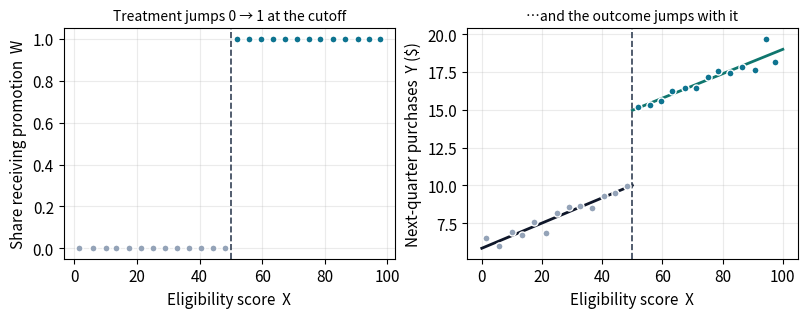
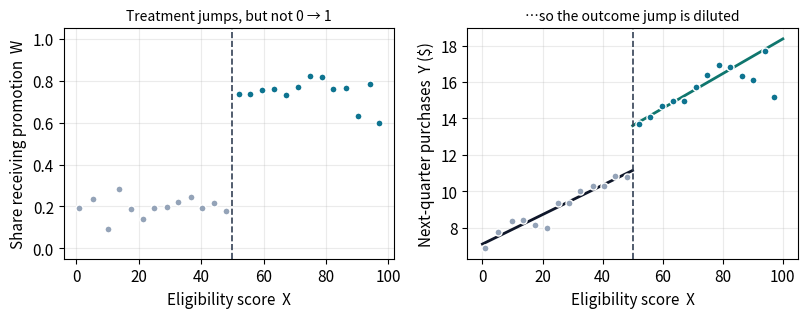
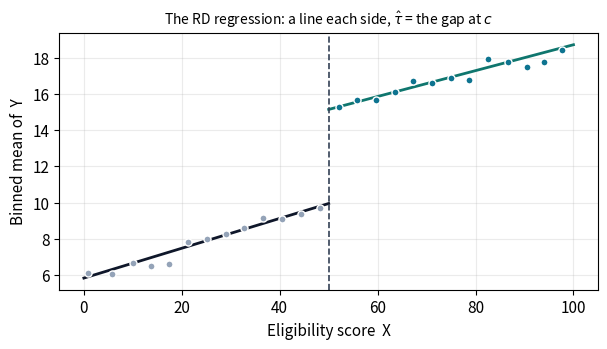
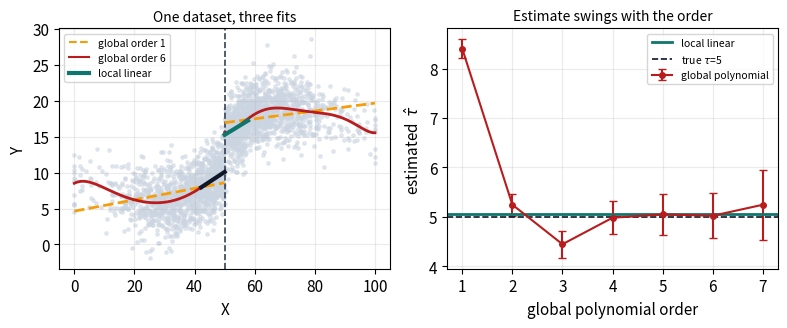
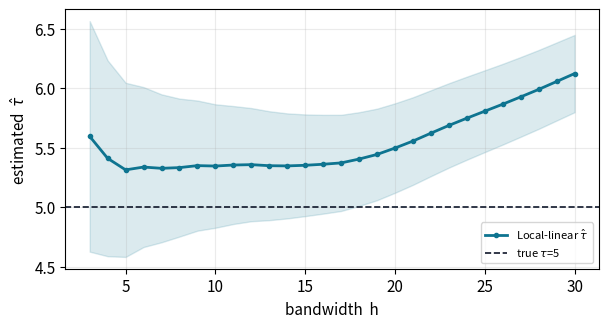
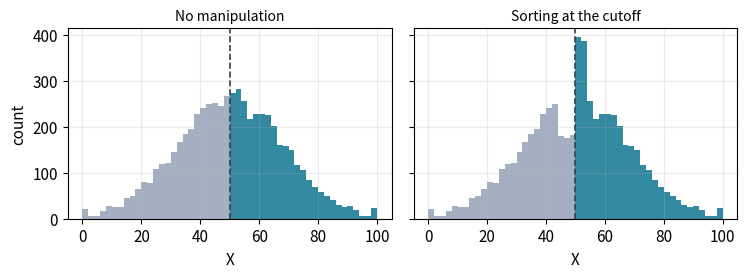
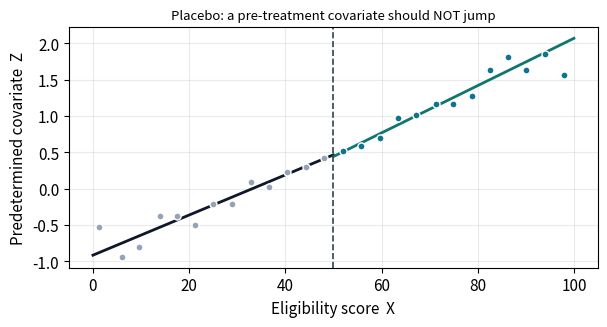
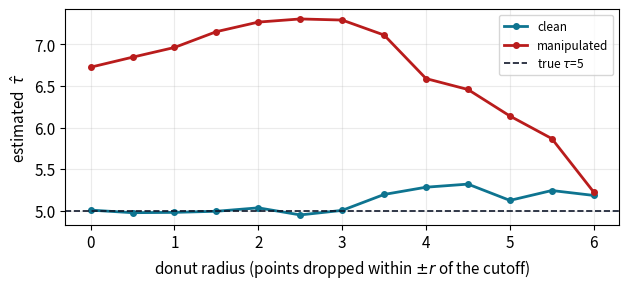
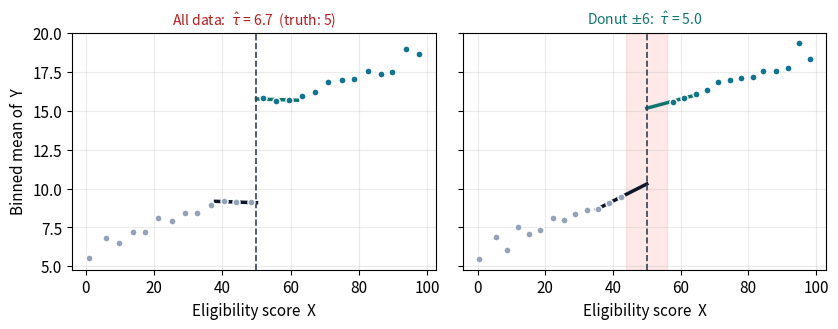

Write Python code to recreate these figures, in order.
# --- Figure generation (run this notebook to regenerate Figures/RD_Figure_*.png) ---
# All figures below are produced from a simulated retail RD design.
import os
import numpy as np
import matplotlib.pyplot as plt

RNG = np.random.default_rng(20260702)
CUT, TAU = 50.0, 5.0
ACCENT, ACCENT2, CTRLC = "#0e7490", "#0f766e", "#94a3b8"
FIGDIR = os.path.join(os.getcwd(), "Figures")
os.makedirs(FIGDIR, exist_ok=True)
plt.rcParams.update({"figure.dpi": 130, "font.size": 11, "axes.grid": True, "grid.alpha": .25})


def baseline(x, shape="linear"):
    xc = (x - CUT) / 10.0
    if shape == "linear":
        return 10.0 + 0.8 * xc
    return 10.0 + 0.8 * xc + 2.6 * np.sin(0.9 * xc)  # "nonlinear": high curvature


def gen(n=2000, shape="linear", manipulate=False, fuzzy=False, seed=None):
    rng = np.random.default_rng(seed) if seed is not None else RNG
    x = np.clip(rng.normal(CUT, 18, n), 0, 100)
    ability = rng.normal(0, 1, n)                      # unobserved outcome driver
    if manipulate:                                     # high-ability units sort above c
        below = (x > CUT - 6) & (x < CUT)
        move = below & (ability > 0.2) & (rng.random(n) < 0.75)
        x[move] = CUT + rng.uniform(0, 4, move.sum())
    if fuzzy:
        w = (rng.random(n) < np.where(x >= CUT, 0.75, 0.20)).astype(float)
    else:
        w = (x >= CUT).astype(float)
    y = baseline(x, shape) + TAU * w + 2.0 * ability + rng.normal(0, 1.5, n)
    z = 0.5 + 0.03 * (x - CUT) + 0.8 * ability + rng.normal(0, 0.6, n)  # predetermined covariate
    return x, w, y, z


def naive(x, w, y):
    return y[w == 1].mean() - y[w == 0].mean()


def global_poly(x, w, y, order=4):
    xc = x - CUT
    feats = [np.ones_like(xc), w]
    for k in range(1, order + 1):
        feats += [xc ** k, w * xc ** k]
    beta, *_ = np.linalg.lstsq(np.column_stack(feats), y, rcond=None)
    return beta[1]


def local_linear(x, w, y, h=8.0, return_se=False):
    """The RD regression: one interacted OLS within |X-c|<=h, triangular weights.
    (Numerically identical to fitting each side separately.)"""
    xc = x - CUT
    ints, ses = {}, {}
    for side, mask in (("r", w == 1), ("l", w == 0)):
        xs, ys = xc[mask], y[mask]
        sel = np.abs(xs) <= h
        xs, ys = xs[sel], ys[sel]
        wgt = np.maximum(1 - np.abs(xs / h), 0)                     # triangular kernel
        X = np.column_stack([np.ones_like(xs), xs]); W = np.diag(wgt)
        XtW = X.T @ W
        beta = np.linalg.solve(XtW @ X, XtW @ ys)
        ints[side] = beta[0]
        resid = ys - X @ beta
        s2 = (wgt * resid ** 2).sum() / max(wgt.sum() - 2, 1)
        cov = np.linalg.inv(XtW @ X) @ (XtW @ W @ X) @ np.linalg.inv(XtW @ X) * s2
        ses[side] = np.sqrt(max(cov[0, 0], 0))
    tau = ints["r"] - ints["l"]
    return (tau, np.sqrt(ses["r"] ** 2 + ses["l"] ** 2)) if return_se else tau


def _save(fig, name):
    fig.tight_layout(); fig.savefig(os.path.join(FIGDIR, name), bbox_inches="tight"); plt.close(fig)


def _band(ax):
    ax.axvline(CUT, color="#334155", ls="--", lw=1.2)


def _binned(ax, x, v, color=ACCENT):
    # bins never straddle the cutoff: separate grids on each side
    for lo, hi, col in ((0, CUT, CTRLC), (CUT, 100, color)):
        bins = np.linspace(lo, hi, 14)
        mask = (x >= lo) & (x < hi)
        idx = np.digitize(x, bins)
        bx = [x[mask & (idx == b)].mean() for b in range(1, len(bins)) if (mask & (idx == b)).any()]
        bv = [v[mask & (idx == b)].mean() for b in range(1, len(bins)) if (mask & (idx == b)).any()]
        ax.scatter(bx, bv, s=26, color=col, edgecolor="white", zorder=3)


def _two_panel(x, w, y, fname, w_title, y_title):
    """Shared format for sharp (Fig 0) and fuzzy (Fig 5): W jump left, Y jump right."""
    fig, axes = plt.subplots(1, 2, figsize=(8.2, 3.3))
    ax = axes[0]
    _binned(ax, x, w)
    _band(ax); ax.set_ylim(-.05, 1.05)
    ax.set_xlabel("Eligibility score  X"); ax.set_ylabel("Share receiving promotion  W")
    ax.set_title(w_title, fontsize=10)
    ax = axes[1]
    _binned(ax, x, y)
    for mask, col in ((x < CUT, "#0f172a"), (x >= CUT, ACCENT2)):
        xs = np.sort(x[mask]); ax.plot(xs, np.polyval(np.polyfit(x[mask], y[mask], 1), xs), color=col, lw=2)
    _band(ax)
    ax.set_xlabel("Eligibility score  X"); ax.set_ylabel("Next-quarter purchases  Y ($)")
    ax.set_title(y_title, fontsize=10)
    _save(fig, fname)

# Figure 0 — sharp design: treatment jumps 0 -> 1 (left), outcome jumps with it (right)
x, w, y, z = gen(3000, "linear", seed=7)
_two_panel(x, w, y, "RD_Figure_0.png",
           "Treatment jumps 0 → 1 at the cutoff",
           "…and the outcome jumps with it")

# Figure 5 — fuzzy design, SAME format: treatment jumps only partway, outcome jump diluted
x, w, y, z = gen(4000, "linear", fuzzy=True, seed=4)
_two_panel(x, w, y, "RD_Figure_5.png",
           "Treatment jumps, but not 0 → 1",
           "…so the outcome jump is diluted")

# Figure 6 — the RD regression, drawn: binned means + a line on each side
x, w, y, z = gen(3000, "linear", seed=3)
fig, ax = plt.subplots(figsize=(6.2, 3.6))
_binned(ax, x, y)
for mask, col in ((x < CUT, "#0f172a"), (x >= CUT, ACCENT2)):
    xs = np.sort(x[mask]); ax.plot(xs, np.polyval(np.polyfit(x[mask], y[mask], 1), xs), color=col, lw=2)
_band(ax)
ax.set_xlabel("Eligibility score  X"); ax.set_ylabel("Binned mean of  Y")
ax.set_title("The RD regression: a line each side, $\\hat\\tau$ = the gap at $c$", fontsize=10)
_save(fig, "RD_Figure_6.png")

# Figure 1 — global polynomials are sensitive to order (Gelman & Imbens 2019)
x, w, y, z = gen(2500, "nonlinear", seed=11)
fig, axes = plt.subplots(1, 2, figsize=(8.0, 3.4))
ax = axes[0]; ax.scatter(x, y, s=6, color="#cbd5e1", alpha=.5); _band(ax)
gx0 = np.linspace(0, CUT, 200); gx1 = np.linspace(CUT, 100, 200)
for gx, mask in ((gx0, x < CUT), (gx1, x >= CUT)):
    ax.plot(gx, np.polyval(np.polyfit(x[mask], y[mask], 1), gx), color="#f59e0b", lw=2, ls="--")
    ax.plot(gx, np.polyval(np.polyfit(x[mask], y[mask], 6), gx), color="#b91c1c", lw=2)
for gx, mask, col in ((gx0, x < CUT, "#0f172a"), (gx1, x >= CUT, ACCENT2)):
    m = mask & (np.abs(x - CUT) <= 8); gg = gx[np.abs(gx - CUT) <= 8]
    ax.plot(gg, np.polyval(np.polyfit(x[m], y[m], 1), gg), color=col, lw=3)
ax.plot([], [], color="#f59e0b", ls="--", label="global order 1")
ax.plot([], [], color="#b91c1c", label="global order 6")
ax.plot([], [], color=ACCENT2, lw=3, label="local linear")
ax.legend(fontsize=7.5, loc="upper left"); ax.set_xlabel("X"); ax.set_ylabel("Y")
ax.set_title("One dataset, three fits", fontsize=10)
orders = range(1, 8); mean, sd = [], []
for o in orders:
    b = [global_poly(*gen(3000, "nonlinear", seed=300 + r)[:3], o) for r in range(120)]
    mean.append(np.mean(b)); sd.append(np.std(b))
ll = [local_linear(*gen(3000, "nonlinear", seed=300 + r)[:3], 8.0) for r in range(120)]
ax = axes[1]
ax.errorbar(list(orders), mean, yerr=sd, color="#b91c1c", marker="o", ms=4, capsize=3, label="global polynomial")
ax.axhline(np.mean(ll), color=ACCENT2, lw=2, label="local linear")
ax.axhline(TAU, color="#0f172a", ls="--", lw=1.2, label=f"true $\\tau$={TAU:.0f}")
ax.set_xlabel("global polynomial order"); ax.set_ylabel("estimated  $\\hat\\tau$")
ax.set_title("Estimate swings with the order", fontsize=10); ax.legend(fontsize=7.5)
_save(fig, "RD_Figure_1.png")

# Figure 2 — bandwidth / bias-variance tradeoff
x, w, y, z = gen(4000, "nonlinear", seed=5)
hs = np.arange(3, 31, 1.0); est, lo, hi = [], [], []
for h in hs:
    t, se = local_linear(x, w, y, h, return_se=True)
    est.append(t); lo.append(t - 1.96 * se); hi.append(t + 1.96 * se)
fig, ax = plt.subplots(figsize=(6.2, 3.4))
ax.fill_between(hs, lo, hi, color=ACCENT, alpha=.15)
ax.plot(hs, est, color=ACCENT, lw=2, marker="o", ms=3, label="Local-linear $\\hat\\tau$")
ax.axhline(TAU, color="#0f172a", ls="--", lw=1.2, label=f"true $\\tau$={TAU:.0f}")
try:                                   # MSE-optimal bandwidth from rdrobust, if installed
    from rdrobust import rdrobust
    hopt = float(rdrobust(y=y, x=x, c=CUT).bws.loc["h", "left"])
    ax.axvline(hopt, color=ACCENT2, ls=":", lw=1.5, label=f"MSE-opt h≈{hopt:.1f}")
except Exception:
    pass
ax.set_xlabel("bandwidth  h"); ax.set_ylabel("estimated  $\\hat\\tau$"); ax.legend(fontsize=8)
_save(fig, "RD_Figure_2.png")

# Figure 3 — running-variable density: clean vs. manipulated
xc, *_ = gen(6000, "linear", seed=2)
xm, *_ = gen(6000, "linear", manipulate=True, seed=2)
fig, axes = plt.subplots(1, 2, figsize=(7.6, 2.9), sharey=True)
for ax, data, title in zip(axes, [xc, xm], ["No manipulation", "Sorting at the cutoff"]):
    ax.hist(data[data < CUT], bins=np.linspace(0, CUT, 26), color=CTRLC, alpha=.85)
    ax.hist(data[data >= CUT], bins=np.linspace(CUT, 100, 26), color=ACCENT, alpha=.85)
    _band(ax); ax.set_title(title, fontsize=10); ax.set_xlabel("X")
axes[0].set_ylabel("count")
_save(fig, "RD_Figure_3.png")

# Figure 4 — covariate continuity placebo (a predetermined covariate should not jump)
x, w, y, z = gen(3000, "linear", seed=9)
fig, ax = plt.subplots(figsize=(6.2, 3.4))
_binned(ax, x, z)
for mask, col in ((x < CUT, "#0f172a"), (x >= CUT, ACCENT2)):
    xs = np.sort(x[mask]); ax.plot(xs, np.polyval(np.polyfit(x[mask], z[mask], 1), xs), color=col, lw=2)
_band(ax)
ax.set_xlabel("Eligibility score  X"); ax.set_ylabel("Predetermined covariate  Z")
ax.set_title("Placebo: a pre-treatment covariate should NOT jump", fontsize=9.5)
_save(fig, "RD_Figure_4.png")

# Figure 7 — the donut test: estimate vs donut radius, clean vs manipulated
radii = np.arange(0, 6.5, 0.5)
fig, ax = plt.subplots(figsize=(6.4, 3.0))
for man, col, lab in ((False, ACCENT, "clean"), (True, "#b91c1c", "manipulated")):
    est = []
    for r in radii:
        vals = []
        for s in range(30):                      # average over datasets to smooth
            x, w, y, z = gen(4000, "linear", manipulate=man, seed=500 + s)
            keep = np.abs(x - CUT) >= r
            vals.append(local_linear(x[keep], w[keep], y[keep], 8.0 + r))
        est.append(np.mean(vals))
    ax.plot(radii, est, color=col, lw=2, marker="o", ms=4, label=lab)
ax.axhline(TAU, color="#0f172a", ls="--", lw=1.2, label=f"true $\\tau$={TAU:.0f}")
ax.set_xlabel("donut radius (points dropped within $\\pm r$ of the cutoff)")
ax.set_ylabel("estimated  $\\hat\\tau$")
ax.legend(fontsize=8.5)
_save(fig, "RD_Figure_7.png")

# Figure 8 — the donut in action: manipulated data, fit with vs. without a +-6 hole
R = 6.0
x, w, y, z = gen(6000, "linear", manipulate=True, seed=45)


def _binned_range(ax, x, v, lo, hi, col, n=14):
    bins = np.linspace(lo, hi, n)
    mask = (x >= lo) & (x < hi)
    idx = np.digitize(x, bins)
    bx = [x[mask & (idx == b)].mean() for b in range(1, len(bins)) if (mask & (idx == b)).any()]
    bv = [v[mask & (idx == b)].mean() for b in range(1, len(bins)) if (mask & (idx == b)).any()]
    ax.scatter(bx, bv, s=26, color=col, edgecolor="white", zorder=3)


fig, axes = plt.subplots(1, 2, figsize=(8.4, 3.4), sharey=True)
ax = axes[0]                                     # all data: biased fit
_binned_range(ax, x, y, 0, CUT, CTRLC); _binned_range(ax, x, y, CUT, 100, ACCENT)
for side_mask, col in ((x < CUT, "#0f172a"), (x >= CUT, ACCENT2)):
    m = side_mask & (np.abs(x - CUT) <= 12)
    gx = np.linspace(CUT - 12, CUT, 50) if col == "#0f172a" else np.linspace(CUT, CUT + 12, 50)
    ax.plot(gx, np.polyval(np.polyfit(x[m], y[m], 1), gx), color=col, lw=2.5)
tau_all = local_linear(x, w, y, 8.0)
_band(ax)
ax.set_title(f"All data:  $\\hat\\tau$ = {tau_all:.1f}  (truth: {TAU:.0f})", fontsize=10, color="#b91c1c")
ax.set_xlabel("Eligibility score  X"); ax.set_ylabel("Binned mean of  Y")

ax = axes[1]                                     # donut: drop |x-c| < R and refit
keep = np.abs(x - CUT) >= R
_binned_range(ax, x[keep], y[keep], 0, CUT - R, CTRLC)
_binned_range(ax, x[keep], y[keep], CUT + R, 100, ACCENT)
ax.axvspan(CUT - R, CUT + R, color="#fca5a5", alpha=.25, zorder=1)
for side_mask, col in (((x < CUT) & keep, "#0f172a"), ((x >= CUT) & keep, ACCENT2)):
    m = side_mask & (np.abs(x - CUT) <= 12 + R)
    gx = np.linspace(CUT - 15, CUT, 50) if col == "#0f172a" else np.linspace(CUT, CUT + 15, 50)
    ax.plot(gx, np.polyval(np.polyfit(x[m], y[m], 1), gx), color=col, lw=2.5)
tau_donut = local_linear(x[keep], w[keep], y[keep], 8.0 + R)
_band(ax)
ax.set_title(f"Donut $\\pm${R:.0f}:  $\\hat\\tau$ = {tau_donut:.1f}", fontsize=10, color=ACCENT2)
ax.set_xlabel("Eligibility score  X")
_save(fig, "RD_Figure_8.png")
